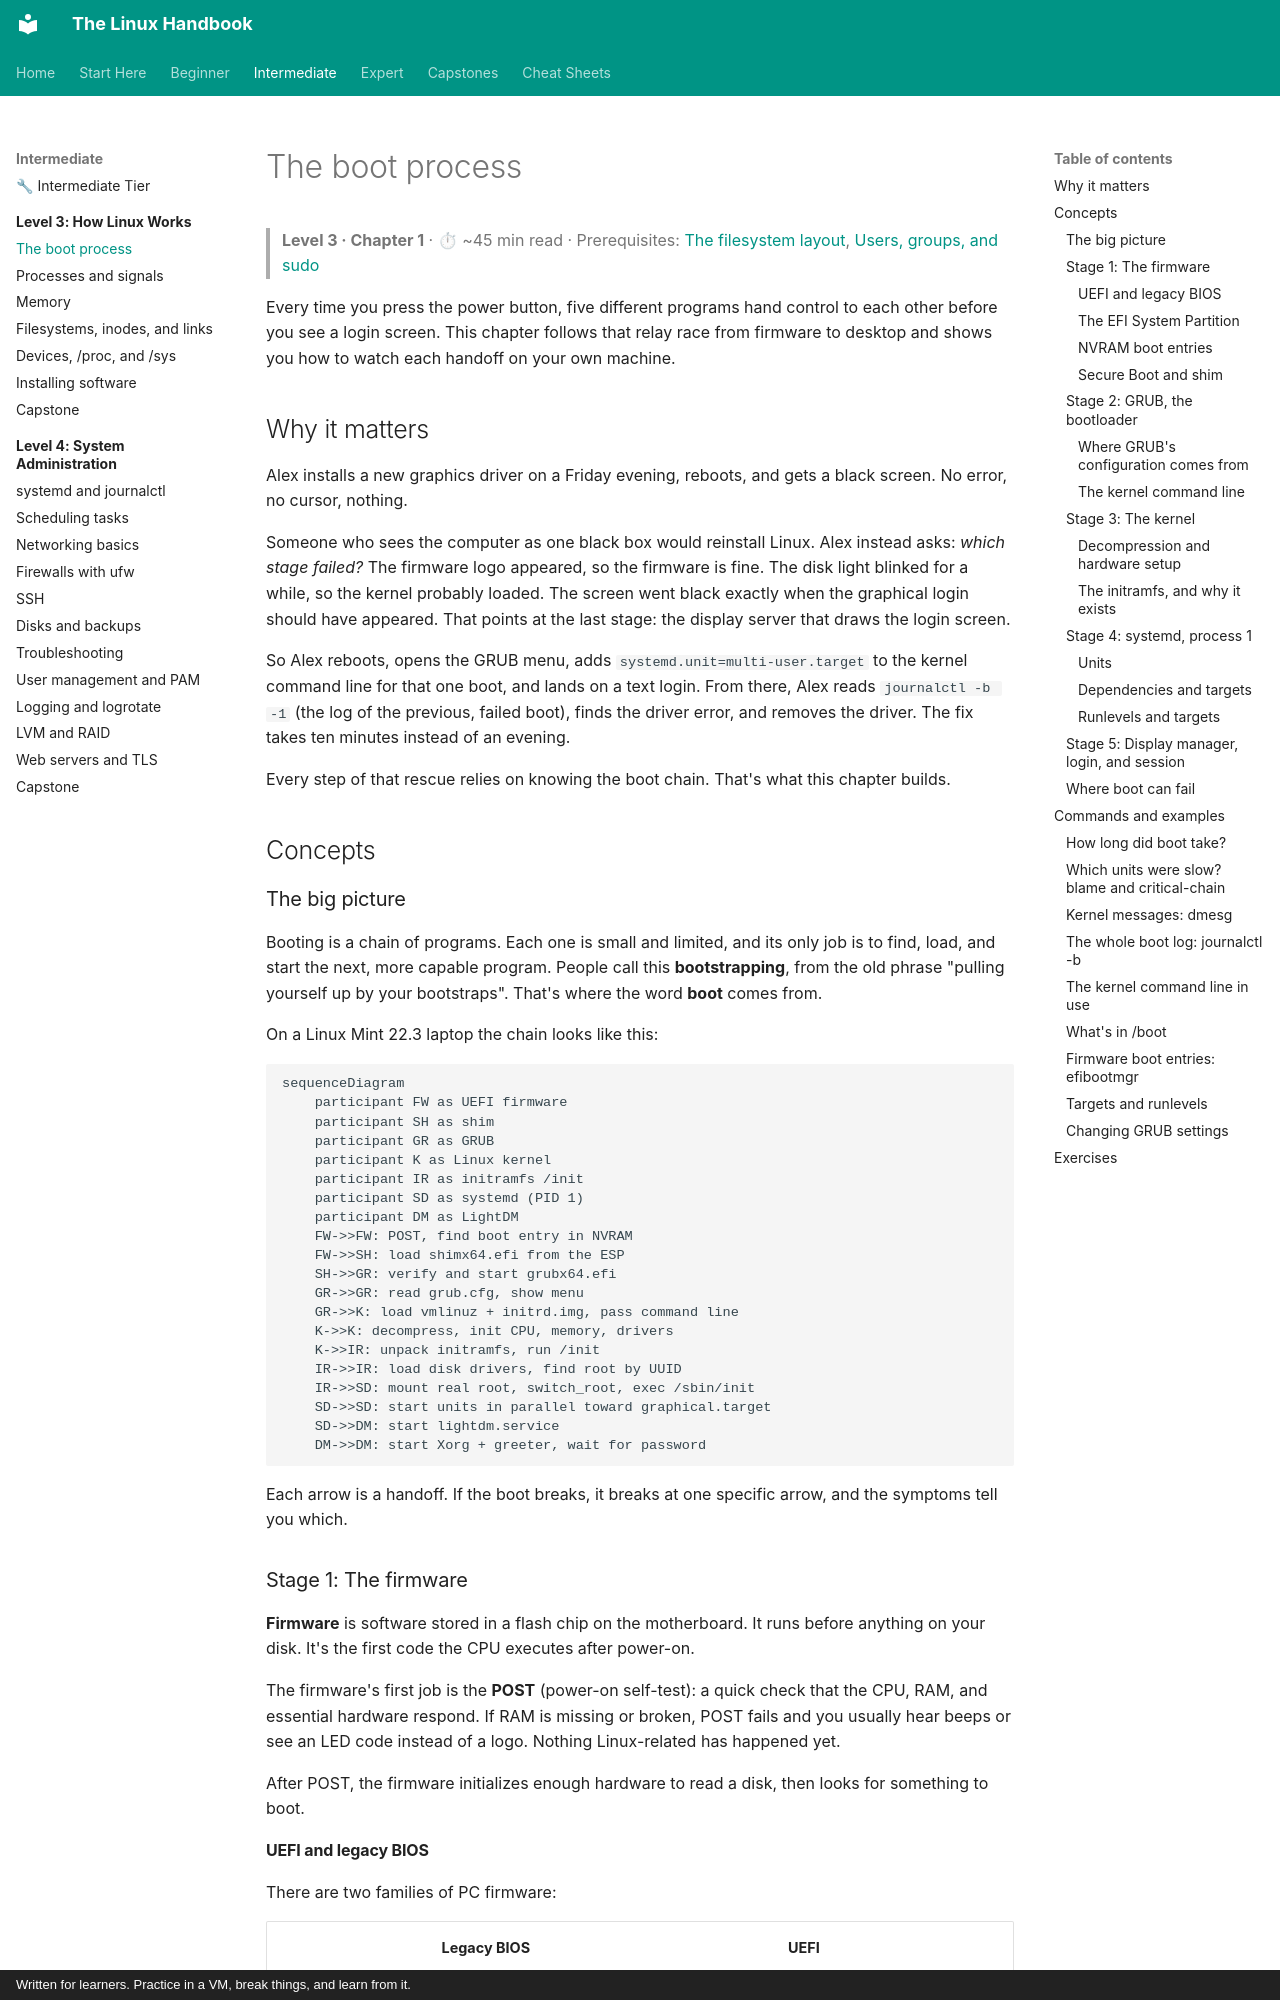

repository: astroboy1183/linux-handbook · page: chapters/03-internals/01-boot-process/index.html · generator: mkdocs · copyright: Written for learners. Practice in a VM, break things, and learn from it.

# The boot process

> **Level 3 · Chapter 1** · ⏱ ~45 min read · Prerequisites: [The filesystem layout](../00-first-steps/05-filesystem-layout.md), [Users, groups, and sudo](../00-first-steps/06-users-groups-sudo.md)

Every time you press the power button, five different programs hand control to each other before you see a login screen. This chapter follows that relay race from firmware to desktop and shows you how to watch each handoff on your own machine.

## Why it matters

Alex installs a new graphics driver on a Friday evening, reboots, and gets a black screen. No error, no cursor, nothing.

Someone who sees the computer as one black box would reinstall Linux. Alex instead asks: *which stage failed?* The firmware logo appeared, so the firmware is fine. The disk light blinked for a while, so the kernel probably loaded. The screen went black exactly when the graphical login should have appeared. That points at the last stage: the display server that draws the login screen.

So Alex reboots, opens the GRUB menu, adds `systemd.unit=multi-user.target` to the kernel command line for that one boot, and lands on a text login. From there, Alex reads `journalctl -b -1` (the log of the previous, failed boot), finds the driver error, and removes the driver. The fix takes ten minutes instead of an evening.

Every step of that rescue relies on knowing the boot chain. That's what this chapter builds.

## Concepts

### The big picture

Booting is a chain of programs. Each one is small and limited, and its only job is to find, load, and start the next, more capable program. People call this **bootstrapping**, from the old phrase "pulling yourself up by your bootstraps". That's where the word **boot** comes from.

On a Linux Mint 22.3 laptop the chain looks like this:

```mermaid
sequenceDiagram
    participant FW as UEFI firmware
    participant SH as shim
    participant GR as GRUB
    participant K as Linux kernel
    participant IR as initramfs /init
    participant SD as systemd (PID 1)
    participant DM as LightDM
    FW->>FW: POST, find boot entry in NVRAM
    FW->>SH: load shimx64.efi from the ESP
    SH->>GR: verify and start grubx64.efi
    GR->>GR: read grub.cfg, show menu
    GR->>K: load vmlinuz + initrd.img, pass command line
    K->>K: decompress, init CPU, memory, drivers
    K->>IR: unpack initramfs, run /init
    IR->>IR: load disk drivers, find root by UUID
    IR->>SD: mount real root, switch_root, exec /sbin/init
    SD->>SD: start units in parallel toward graphical.target
    SD->>DM: start lightdm.service
    DM->>DM: start Xorg + greeter, wait for password
```

Each arrow is a handoff. If the boot breaks, it breaks at one specific arrow, and the symptoms tell you which.

### Stage 1: The firmware

**Firmware** is software stored in a flash chip on the motherboard. It runs before anything on your disk. It's the first code the CPU executes after power-on.

The firmware's first job is the **POST** (power-on self-test): a quick check that the CPU, RAM, and essential hardware respond. If RAM is missing or broken, POST fails and you usually hear beeps or see an LED code instead of a logo. Nothing Linux-related has happened yet.

After POST, the firmware initializes enough hardware to read a disk, then looks for something to boot.
